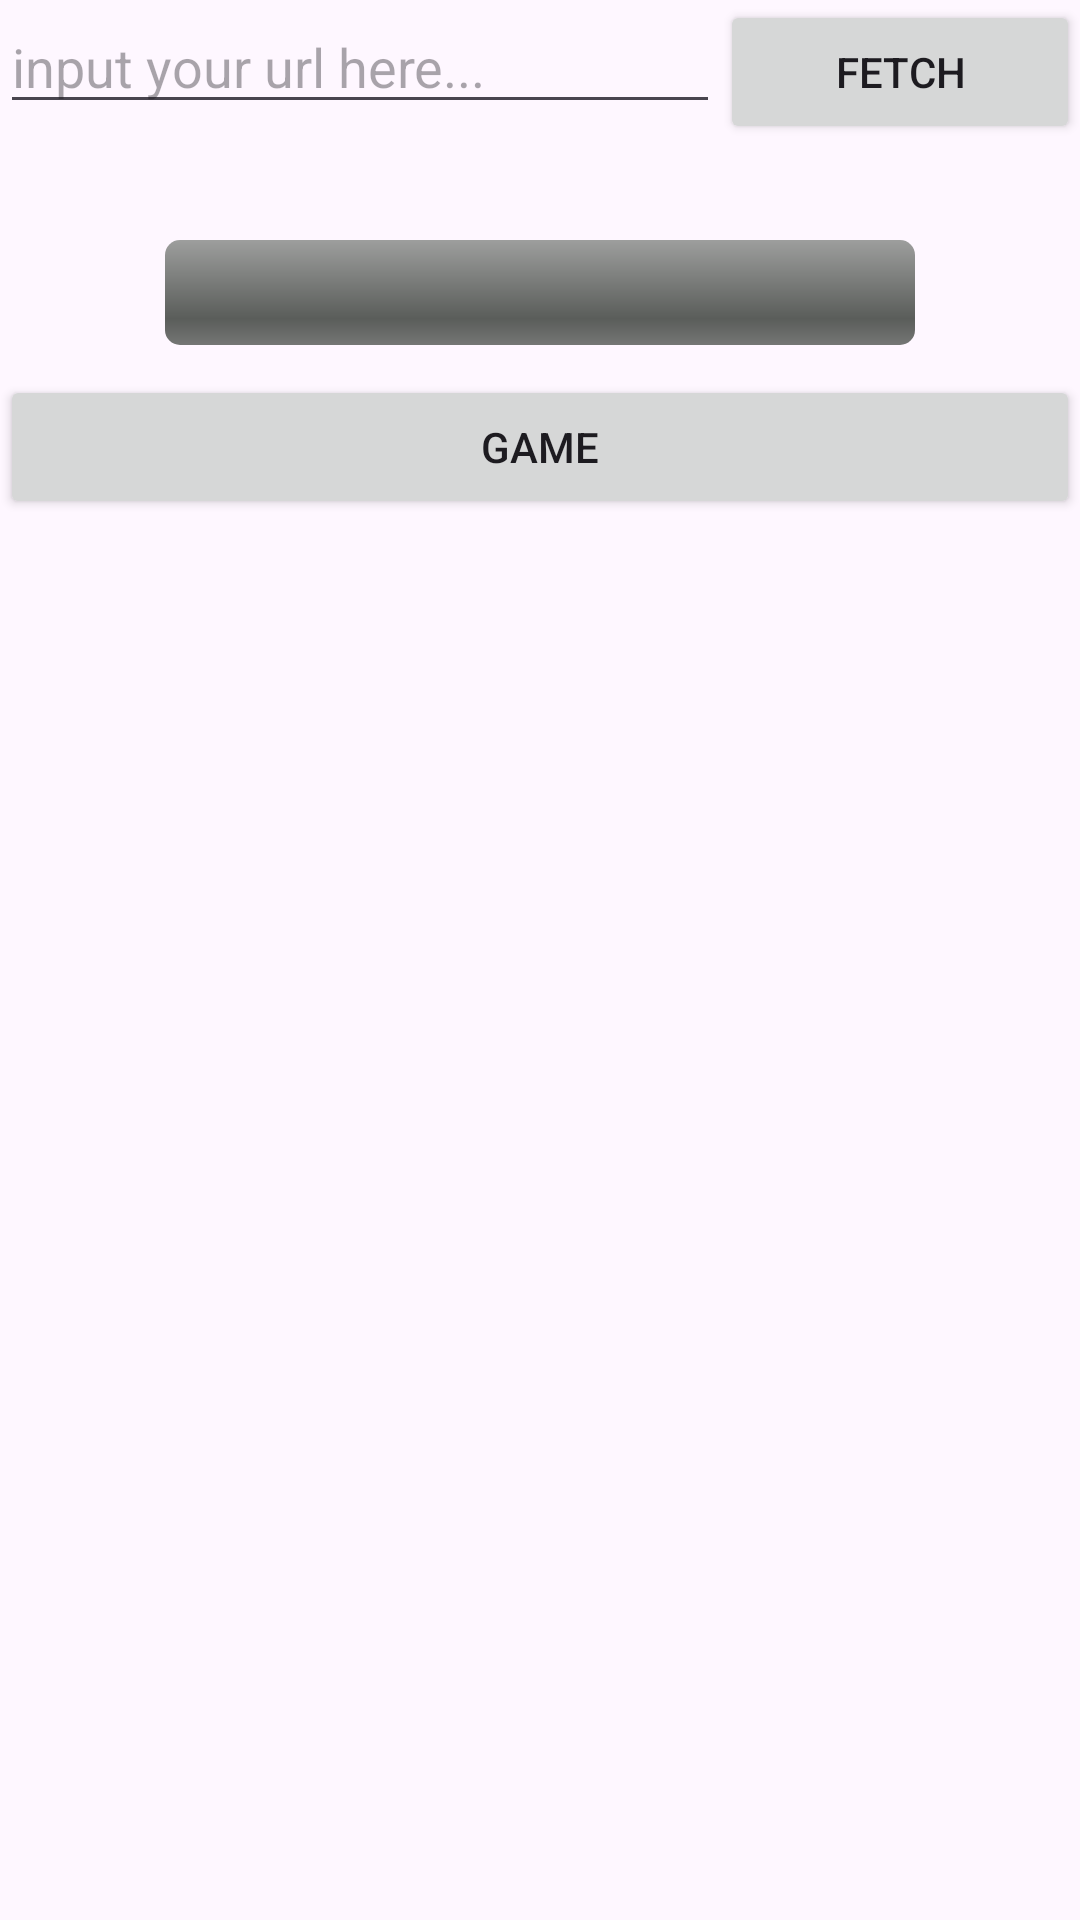

Layout XML and referenced resources for this Android screen:
<!-- AndroidManifest.xml: application theme Theme.Memory_game -->
<!-- res/layout/activity_main.xml -->
<?xml version="1.0" encoding="utf-8"?>
<androidx.constraintlayout.widget.ConstraintLayout xmlns:android="http://schemas.android.com/apk/res/android"
    xmlns:app="http://schemas.android.com/apk/res-auto"
    xmlns:tools="http://schemas.android.com/tools"
    android:layout_width="match_parent"
    android:layout_height="match_parent"
    tools:context=".MainActivity">

    <ScrollView
        android:layout_width="match_parent"
        android:layout_height="match_parent">

        <LinearLayout
            android:layout_width="match_parent"
            android:layout_height="match_parent"
            android:orientation="vertical">

            <LinearLayout
                android:layout_width="match_parent"
                android:layout_height="80dp"
                app:layout_constraintTop_toTopOf="parent"
                tools:layout_editor_absoluteX="0dp">

                <EditText
                    android:id="@+id/edit_url"
                    android:layout_width="0dp"
                    android:layout_height="wrap_content"
                    android:maxWidth="100dp"
                    android:layout_weight="2"
                    android:hint="@string/url_hint"
                    android:inputType="textUri" />

                <Button
                    android:id="@+id/fetch_btn"
                    android:layout_width="0dp"
                    android:layout_height="wrap_content"
                    android:layout_weight="1"
                    android:text="@string/btn_fetch"></Button>
            </LinearLayout>

            <TableLayout
                android:id="@+id/img_table"
                android:layout_width="match_parent"
                android:layout_height="wrap_content" />

            <androidx.constraintlayout.widget.ConstraintLayout
                android:layout_width="match_parent"
                android:layout_height="match_parent"
                android:paddingBottom="10dp"
                >

            <ProgressBar
                android:id="@+id/download_bar"
                style="@android:style/Widget.ProgressBar.Horizontal"
                android:layout_width="250dp"
                android:layout_height="35dp"
                app:layout_constraintBaseline_toTopOf="parent"
                app:layout_constraintLeft_toLeftOf="parent"
                app:layout_constraintRight_toRightOf="parent"
                android:progress="0"/>
            </androidx.constraintlayout.widget.ConstraintLayout>

            <Button
                android:id="@+id/game_btn"
                android:layout_width="match_parent"
                android:layout_height="wrap_content"
                android:layout_weight="1"
                android:text="Game"></Button>

        </LinearLayout>

    </ScrollView>

</androidx.constraintlayout.widget.ConstraintLayout>
<!-- resources referenced by this layout -->
<resources>
  <string name="btn_fetch">Fetch</string>
  <string name="url_hint">input your url here...</string>
  <style name="Theme.Memory_game" parent="Base.Theme.Memory_game" />
  <style name="Base.Theme.Memory_game" parent="Theme.Material3.DayNight.NoActionBar">
          
          
      </style>
</resources>
